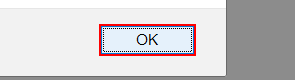
Task: Calculate client security hash solution using REF
Workflow: Open_System1_Login

Step 1 [then]: click on the push button in window 'ACME System 1 - Account - Log In - Mozilla Firefox' (firefox.exe)
